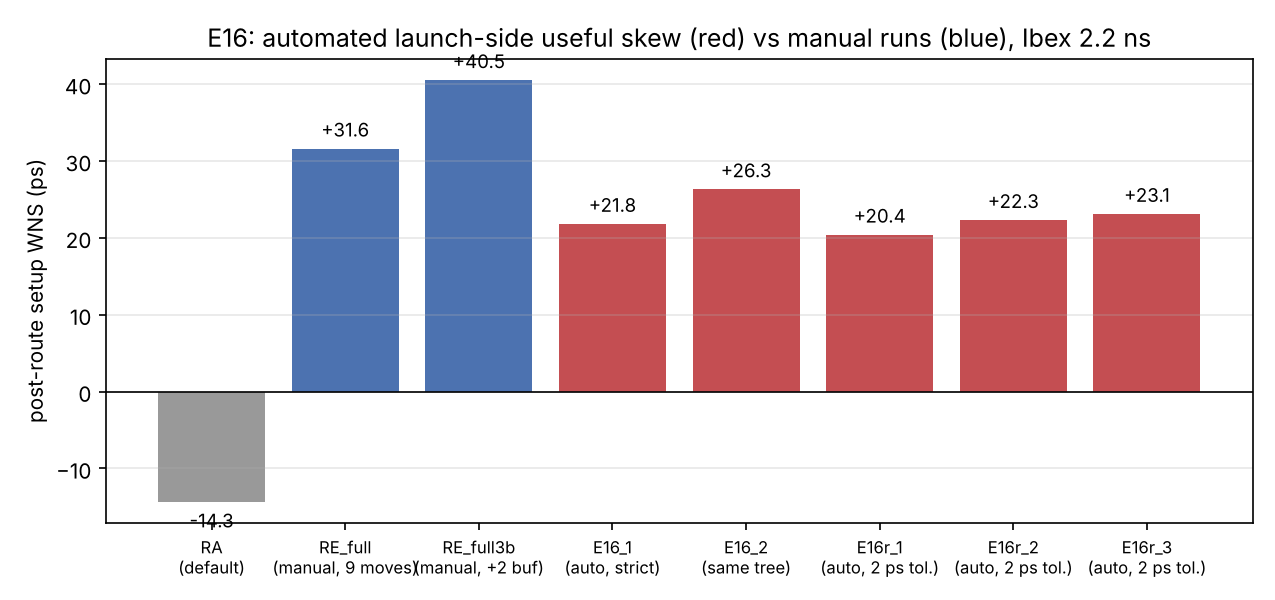

The file beside this chart, header and first rows:
run, setup_wns_ps, hold_wns_ps, clock_buffers, clock_power_mw, moved_registers
RA, -14.3, 85.5, 316, 4.158, 
RE_full, 31.6, 85.5, 316, 4.162, 
RE_full3b, 40.5, 85.4, 318, 4.167, 
E16_1, 21.8, 85.6, 316, 4.165, 5
E16_2, 26.3, 85.7, 316, 4.159, 5
E16r_1, 20.4, 85.5, 316, 4.159, 6
E16r_2, 22.3, 85.5, 316, 4.161, 7
E16r_3, 23.1, 85.6, 316, 4.158, 7
